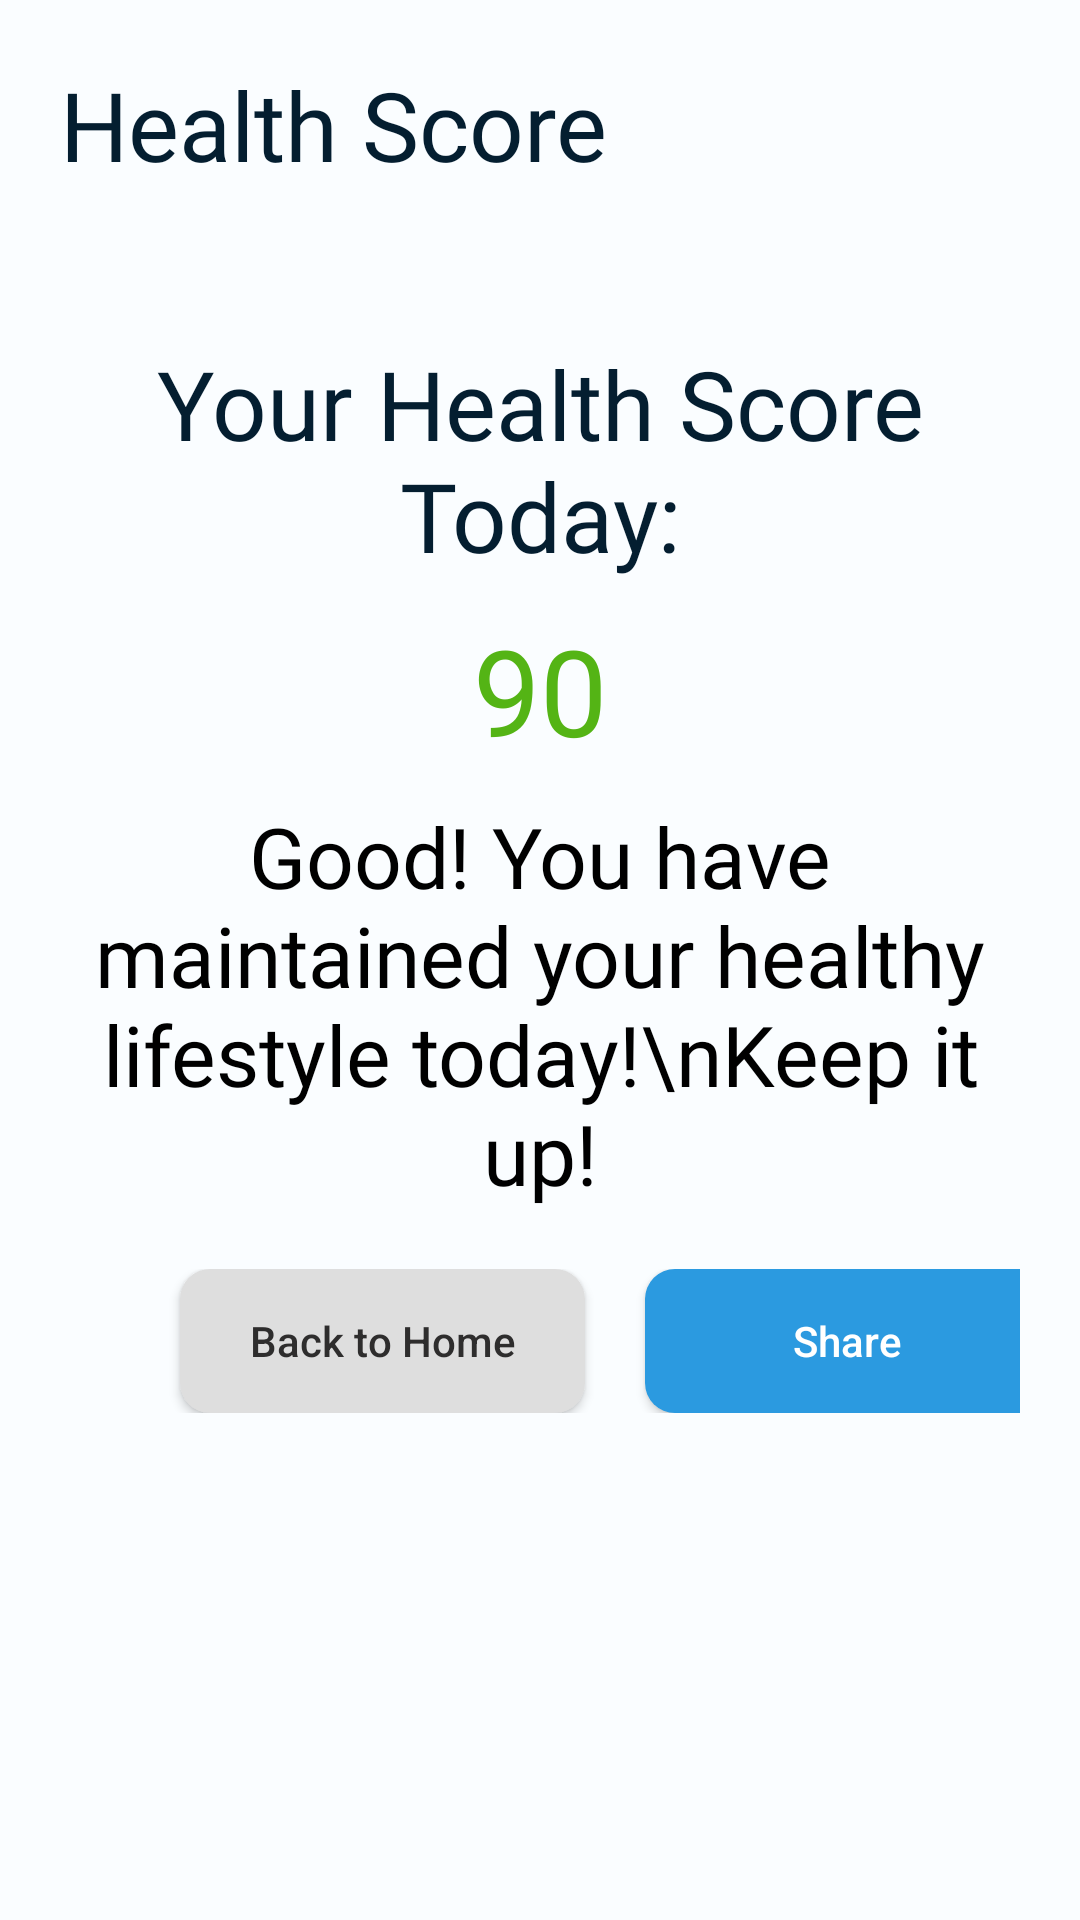

Here is an Android app screen rendered from its layout file. Give the layout XML and the strings, colors and styles it references.
<!-- AndroidManifest.xml: application theme Theme.Assignment_pe3 -->
<!-- res/layout/fragment_health_score.xml -->
<?xml version="1.0" encoding="utf-8"?>
<FrameLayout xmlns:android="http://schemas.android.com/apk/res/android"
    xmlns:tools="http://schemas.android.com/tools"
    android:layout_width="match_parent"
    android:layout_height="match_parent"
    tools:context=".HealthScoreFragment">

    
    <LinearLayout
        android:layout_width="match_parent"
        android:layout_height="match_parent"
        android:background="@color/blue_50"
        android:orientation="vertical"
        android:padding="20dp">

        <TextView
            android:layout_width="wrap_content"
            android:layout_height="wrap_content"
            android:fontFamily="@font/roboto_bold"
            android:text="Health Score"
            android:textColor="@color/blue_900"
            android:textSize="32sp" />

        <LinearLayout
            android:layout_width="match_parent"
            android:layout_height="wrap_content"
            android:layout_gravity="center"
            android:layout_marginTop="50dp"
            android:orientation="vertical"
            android:gravity="center">

            <TextView
                android:layout_width="wrap_content"
                android:layout_height="wrap_content"
                android:fontFamily="@font/roboto_medium"
                android:textAlignment="center"
                android:text="Your Health Score Today:"
                android:textColor="@color/blue_900"
                android:textSize="32sp" />

            <TextView
                android:layout_width="wrap_content"
                android:layout_height="wrap_content"
                android:layout_marginTop="10dp"
                android:fontFamily="@font/roboto_medium"
                android:textAlignment="center"
                android:text="90"
                android:textColor="#54B415"
                android:textSize="40sp" />

            <TextView
                android:layout_width="wrap_content"
                android:layout_height="wrap_content"
                android:layout_marginTop="10dp"
                android:fontFamily="@font/roboto_thin"
                android:textAlignment="center"
                android:text="Good! You have maintained your healthy lifestyle today!\nKeep it up!"
                android:textColor="@color/black"
                android:textSize="28sp" />

            <LinearLayout
                android:layout_width="match_parent"
                android:layout_height="wrap_content"
                android:layout_marginTop="20dp"
                android:orientation="horizontal">

                <Button
                    android:id="@+id/btn_health_profile"
                    android:layout_width="135dp"
                    android:layout_height="wrap_content"
                    android:background="@drawable/button_background2"
                    android:layout_marginLeft="40dp"
                    android:text="Back to Home"
                    android:textAllCaps="false"
                    android:textColor="#2e2d2d"/>

                <Button
                    android:id="@+id/btn_edit_profile"
                    android:layout_width="135dp"
                    android:layout_height="wrap_content"
                    android:background="@drawable/button_background"
                    android:layout_marginLeft="20dp"
                    android:text="Share"
                    android:textAllCaps="false"
                    android:textColor="#ffffff"/>
            </LinearLayout>
        </LinearLayout>
    </LinearLayout>

</FrameLayout>
<!-- resources referenced by this layout -->
<resources>
  <color name="black">#FF000000</color>
  <color name="blue_50">#fafdff</color>
  <color name="blue_900">#041e30</color>
  <!-- drawable button_background (drawable) -->
  <?xml version="1.0" encoding="utf-8"?>
  <shape xmlns:android="http://schemas.android.com/apk/res/android">
      <solid android:color="@color/blue_700" />
      <corners android:radius="10dp" />
  </shape>
  <!-- drawable button_background2 (drawable) -->
  <?xml version="1.0" encoding="utf-8"?>
  <shape xmlns:android="http://schemas.android.com/apk/res/android">
      <solid android:color="#dedede" />
      <corners android:radius="10dp" />
  </shape>
  <style name="Theme.Assignment_pe3" parent="Theme.AppCompat.Light.NoActionBar">
          
          <item name="colorPrimary">@color/purple_500</item>
          <item name="colorPrimaryVariant">@color/purple_700</item>
          <item name="colorOnPrimary">@color/white</item>
          
          <item name="colorSecondary">@color/teal_200</item>
          <item name="colorSecondaryVariant">@color/teal_700</item>
          <item name="colorOnSecondary">@color/black</item>
          
          <item name="android:statusBarColor" tools:targetApi="l">?attr/colorPrimaryVariant</item>
          
      </style>
  <color name="blue_700">#2b9ae0</color>
  <color name="purple_500">#FF6200EE</color>
  <color name="purple_700">#FF3700B3</color>
  <color name="white">#FFFFFFFF</color>
  <color name="teal_200">#FF03DAC5</color>
  <color name="teal_700">#FF018786</color>
</resources>
